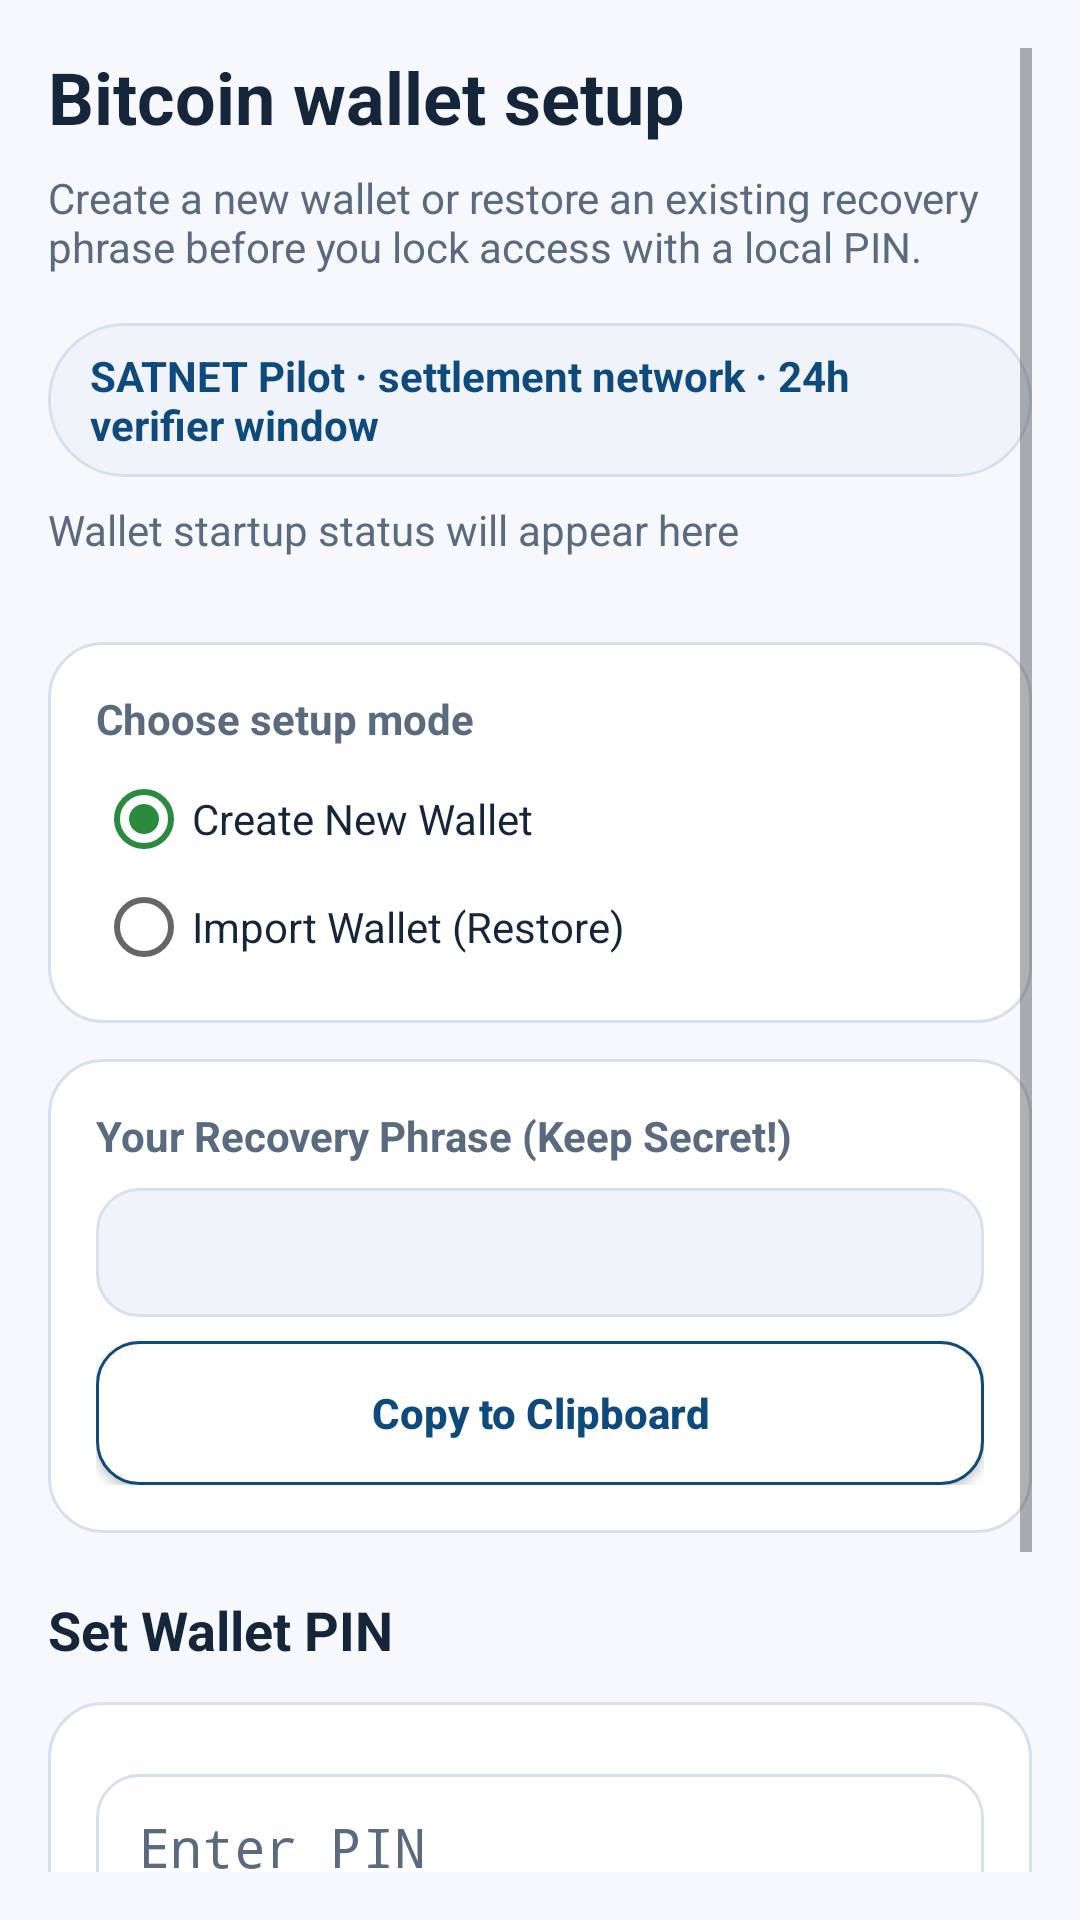

Android layout source for this screen:
<!-- AndroidManifest.xml: activity theme Theme_Satnet -->
<!-- res/layout/activity_bitcoin_wallet_setup.xml -->
<?xml version="1.0" encoding="utf-8"?>
<ScrollView xmlns:android="http://schemas.android.com/apk/res/android"
    xmlns:tools="http://schemas.android.com/tools"
    tools:ignore="Autofill"
    style="@style/SatnetScreenScroll">

    <LinearLayout
        style="@style/SatnetScreenContent">

        <TextView
            android:id="@+id/wallet_setup_screen_title"
            style="@style/SatnetHeaderTitle"
            android:text="@string/satnet_wallet_setup_title" />

        <TextView
            android:id="@+id/wallet_setup_screen_subtitle"
            style="@style/SatnetHeaderSubtitle"
            android:text="@string/satnet_wallet_setup_subtitle" />

        <TextView
            android:id="@+id/wallet_setup_stage_badge_text"
            style="@style/SatnetHeaderBadge"
            android:text="@string/satnet_wallet_setup_stage_placeholder" />

        <TextView
            android:id="@+id/wallet_setup_runtime_status_text"
            style="@style/SatnetHeaderStatus"
            android:text="@string/satnet_wallet_setup_runtime_placeholder" />

        <LinearLayout
            style="@style/SatnetCardSection">

            <TextView
                android:layout_width="match_parent"
                android:layout_height="wrap_content"
                android:text="@string/satnet_wallet_setup_mode_title"
                android:textColor="@color/satnet_text_secondary"
                android:textStyle="bold" />

            <RadioGroup
                android:id="@+id/setup_mode"
                android:layout_width="match_parent"
                android:layout_height="wrap_content"
                android:layout_marginTop="8dp"
                android:orientation="vertical">

                <RadioButton
                    android:id="@+id/mode_create"
                    android:layout_width="match_parent"
                    android:layout_height="wrap_content"
                    android:checked="true"
                    android:text="@string/satnet_wallet_setup_mode_create_new"
                    android:textColor="@color/satnet_text_primary" />

                <RadioButton
                    android:id="@+id/mode_import"
                    android:layout_width="match_parent"
                    android:layout_height="wrap_content"
                    android:layout_marginTop="4dp"
                    android:text="@string/satnet_wallet_setup_mode_import_restore"
                    android:textColor="@color/satnet_text_primary" />
            </RadioGroup>
        </LinearLayout>

        <LinearLayout
            android:id="@+id/create_section"
            style="@style/SatnetCardSection">

            <TextView
                android:layout_width="match_parent"
                android:layout_height="wrap_content"
                android:text="@string/satnet_wallet_setup_recovery_phrase_title"
                android:textColor="@color/satnet_text_secondary"
                android:textStyle="bold" />

            <TextView
                android:id="@+id/generated_phrase"
                android:layout_width="match_parent"
                android:layout_height="wrap_content"
                android:layout_marginTop="8dp"
                android:layout_marginBottom="8dp"
                android:background="@drawable/satnet_output_background"
                android:fontFamily="monospace"
                android:padding="12dp"
                android:textColor="@color/satnet_text_primary"
                android:textIsSelectable="true" />

            <Button
                android:id="@+id/copy_button"
                style="@style/SatnetSecondaryButton"
                android:text="@string/satnet_wallet_setup_copy_clipboard" />
        </LinearLayout>

        <LinearLayout
            android:id="@+id/import_section"
            style="@style/SatnetCardSection"
            android:visibility="gone">

            <TextView
                android:layout_width="match_parent"
                android:layout_height="wrap_content"
                android:text="@string/satnet_wallet_setup_enter_recovery_phrase"
                android:textColor="@color/satnet_text_secondary"
                android:textStyle="bold" />

            <EditText
                android:id="@+id/mnemonic_input"
                style="@style/SatnetInputField"
                android:minLines="3"
                android:autofillHints=""
                android:gravity="top|start"
                android:hint="@string/satnet_wallet_setup_recovery_phrase_hint"
                android:importantForAutofill="no"
                android:inputType="textMultiLine|textVisiblePassword"
                tools:ignore="Autofill"/>
        </LinearLayout>

        <TextView
            android:id="@+id/wallet_pin_section_title"
            android:layout_width="match_parent"
            android:layout_height="wrap_content"
            android:layout_marginTop="20dp"
            android:text="@string/satnet_wallet_setup_pin_title"
            android:textColor="@color/satnet_text_primary"
            android:textSize="18sp"
            android:textStyle="bold" />

        <LinearLayout
            style="@style/SatnetCardSection">

            <EditText
                android:id="@+id/pin_input"
                style="@style/SatnetInputField"
                android:autofillHints=""
                android:hint="@string/satnet_wallet_setup_pin_hint"
                android:importantForAutofill="no"
                android:inputType="numberPassword"
                tools:ignore="Autofill" />

            <EditText
                android:id="@+id/pin_confirm_input"
                style="@style/SatnetInputField"
                android:autofillHints=""
                android:hint="@string/satnet_wallet_setup_pin_confirm_hint"
                android:importantForAutofill="no"
                android:inputType="numberPassword"
                tools:ignore="Autofill" />

            <Button
                android:id="@+id/next_button"
                style="@style/SatnetPrimaryButton"
                android:layout_marginTop="16dp"
                android:text="@string/satnet_wallet_setup_create_button" />
        </LinearLayout>



    </LinearLayout>
</ScrollView>
<!-- resources referenced by this layout -->
<resources>
  <color name="satnet_text_primary">#FF15253A</color>
  <color name="satnet_text_secondary">#FF5A6B80</color>
  <string name="satnet_wallet_setup_copy_clipboard">Copy to Clipboard</string>
  <string name="satnet_wallet_setup_create_button">Create Wallet</string>
  <string name="satnet_wallet_setup_enter_recovery_phrase">Enter Recovery Phrase (12 words)</string>
  <string name="satnet_wallet_setup_mode_create_new">Create New Wallet</string>
  <string name="satnet_wallet_setup_mode_import_restore">Import Wallet (Restore)</string>
  <string name="satnet_wallet_setup_mode_title">Choose setup mode</string>
  <string name="satnet_wallet_setup_pin_confirm_hint">Confirm PIN</string>
  <string name="satnet_wallet_setup_pin_hint">Enter PIN</string>
  <string name="satnet_wallet_setup_pin_title">Set Wallet PIN</string>
  <string name="satnet_wallet_setup_recovery_phrase_hint">word1 word2 word3...</string>
  <string name="satnet_wallet_setup_recovery_phrase_title">Your Recovery Phrase (Keep Secret!)</string>
  <string name="satnet_wallet_setup_runtime_placeholder">Wallet startup status will appear here</string>
  <string name="satnet_wallet_setup_stage_placeholder">SATNET Pilot · settlement network · 24h verifier window</string>
  <string name="satnet_wallet_setup_subtitle">Create a new wallet or restore an existing recovery phrase before you lock access with a local PIN.</string>
  <string name="satnet_wallet_setup_title">Bitcoin wallet setup</string>
  <style name="SatnetHeaderSubtitle">
        <item name="android:layout_width">match_parent</item>
        <item name="android:layout_height">wrap_content</item>
        <item name="android:layout_marginTop">8dp</item>
        <item name="android:textColor">@color/satnet_text_secondary</item>
      </style>
  <style name="SatnetHeaderTitle">
        <item name="android:layout_width">match_parent</item>
        <item name="android:layout_height">wrap_content</item>
        <item name="android:textColor">@color/satnet_text_primary</item>
        <item name="android:textSize">24sp</item>
        <item name="android:textStyle">bold</item>
      </style>
  <style name="SatnetScreenContent">
        <item name="android:layout_width">match_parent</item>
        <item name="android:layout_height">wrap_content</item>
        <item name="android:orientation">vertical</item>
      </style>
  <style name="SatnetScreenScroll">
        <item name="android:layout_width">match_parent</item>
        <item name="android:layout_height">match_parent</item>
        <item name="android:background">@color/satnet_background</item>
        <item name="android:fillViewport">true</item>
        <item name="android:padding">16dp</item>
      </style>
  <style name="SatnetSecondaryButton" parent="SatnetPrimaryButton">
        <item name="android:background">@drawable/satnet_secondary_button_background</item>
        <item name="android:textColor">@color/satnet_primary</item>
      </style>
  <style name="Theme_Satnet" parent="Theme.AppCompat.Light.NoActionBar">
        <item name="colorPrimary">@color/satnet_primary</item>
        <item name="colorPrimaryDark">@color/satnet_primary_dark</item>
        <item name="colorAccent">@color/satnet_accent</item>
        <item name="android:windowBackground">@color/satnet_background</item>
      </style>
  <color name="satnet_surface_alt">#FFF0F4FA</color>
  <color name="satnet_stroke">#FFD7E1EE</color>
  <color name="satnet_primary">#FF0E4A7B</color>
  <color name="white">#ffffffff</color>
  <color name="satnet_background">#FFF6F8FC</color>
  <color name="satnet_primary_dark">#FF083357</color>
  <color name="satnet_accent">#FF2B8A3E</color>
  <color name="satnet_surface">#FFFFFFFF</color>
</resources>
